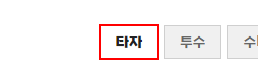
Workflow: 03_DT추출_KBO(답안)

Step 1: click on the link '{0}'

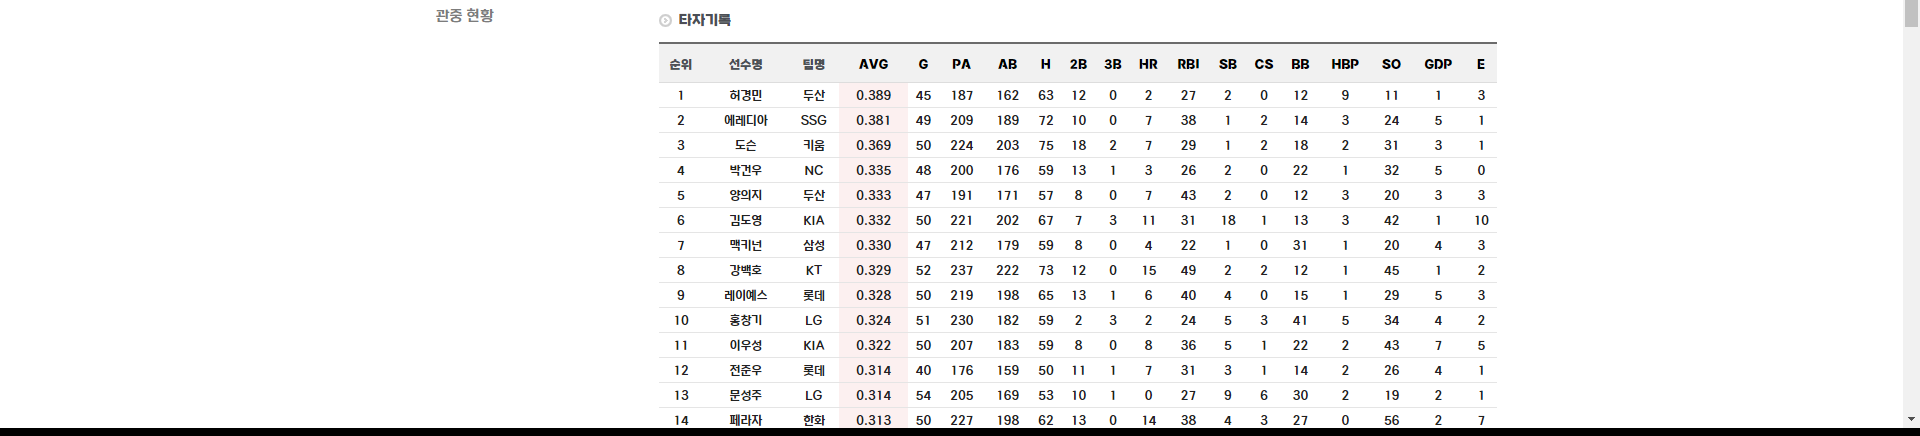
Step 2: get-text